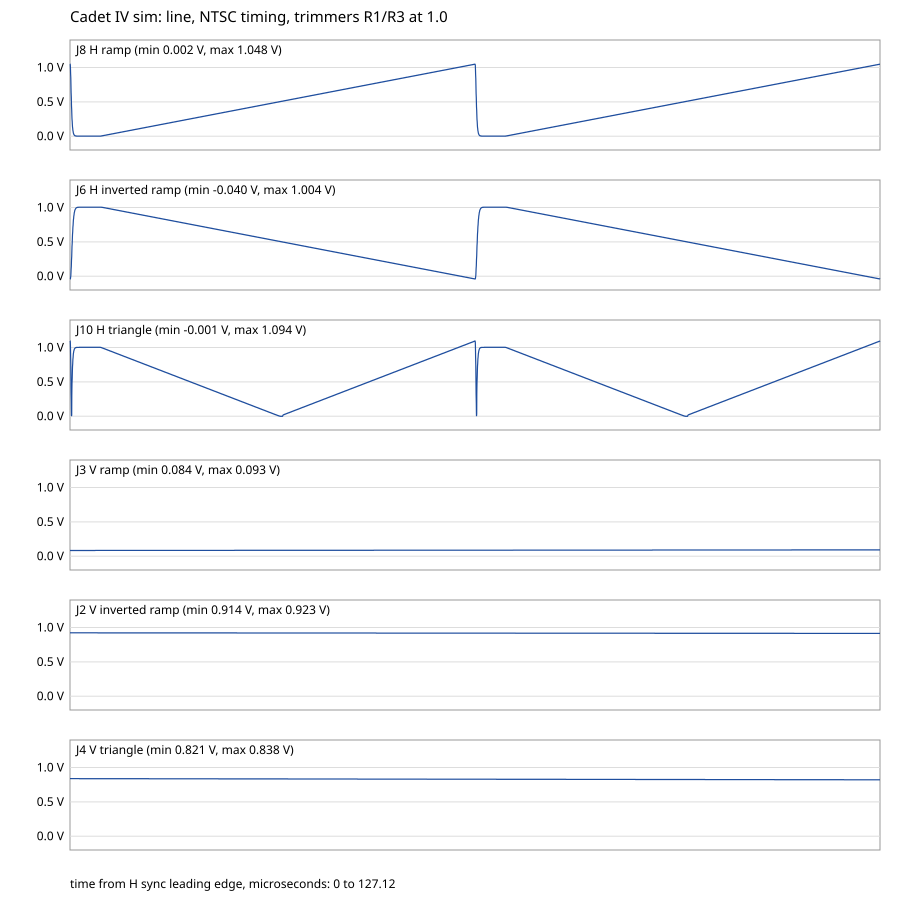

The file beside this chart, header and first rows:
time_s, jh_ramp, jh_inv, jh_tri, jv_ramp, jv_inv, jv_tri
0.000000000e+00, 1.048, -0.03943, 1.094, 0.08410, 0.9225, 0.838
2.000000000e-08, 1.048, -0.03975, 1.094, 0.08410, 0.9225, 0.838
4.000000000e-08, 1.036, -0.03908, 1.081, 0.08410, 0.9225, 0.838
6.000000000e-08, 1.01, -0.03593, 1.045, 0.08410, 0.9225, 0.838
8.000000000e-08, 0.967, -0.02791, 0.9748, 0.08411, 0.9225, 0.838
1.000000000e-07, 0.9128, -0.01470, 0.8795, 0.08411, 0.9225, 0.8381
1.200000000e-07, 0.8496, 0.00457, 0.7631, 0.08411, 0.9225, 0.8381
1.400000000e-07, 0.7805, 0.03074, 0.6313, 0.08411, 0.9225, 0.8381
1.600000000e-07, 0.7092, 0.06279, 0.4924, 0.08411, 0.9225, 0.8381
1.800000000e-07, 0.6382, 0.1004, 0.3519, 0.08411, 0.9225, 0.8381
2.000000000e-07, 0.5691, 0.1421, 0.2144, 0.08411, 0.9225, 0.838
2.200000000e-07, 0.5029, 0.1872, 0.08440, 0.08411, 0.9225, 0.838
2.400000000e-07, 0.441, 0.2353, 0.00137, 0.08412, 0.9225, 0.8381
2.600000000e-07, 0.3843, 0.285, 0.01787, 0.08412, 0.9225, 0.8382
2.800000000e-07, 0.3358, 0.3351, 0.2949, 0.08412, 0.9225, 0.838
3.000000000e-07, 0.2907, 0.3846, 0.3952, 0.08412, 0.9225, 0.8379
3.200000000e-07, 0.2512, 0.4331, 0.478, 0.08412, 0.9225, 0.8379
3.400000000e-07, 0.2164, 0.48, 0.5511, 0.08412, 0.9225, 0.8379
3.600000000e-07, 0.1862, 0.5247, 0.6147, 0.08412, 0.9225, 0.8379
3.800000000e-07, 0.1589, 0.5678, 0.672, 0.08413, 0.9224, 0.8379
4.000000000e-07, 0.1365, 0.6076, 0.719, 0.08413, 0.9224, 0.8379
4.200000000e-07, 0.1162, 0.6456, 0.7618, 0.08413, 0.9224, 0.8379
4.400000000e-07, 0.09876, 0.6812, 0.7985, 0.08413, 0.9224, 0.8379
4.600000000e-07, 0.08460, 0.7131, 0.8283, 0.08413, 0.9224, 0.8379
4.800000000e-07, 0.07163, 0.7436, 0.8556, 0.08413, 0.9224, 0.8379
5.000000000e-07, 0.06113, 0.7709, 0.8778, 0.08413, 0.9224, 0.8379
5.200000000e-07, 0.05220, 0.7957, 0.8966, 0.08413, 0.9224, 0.8379
5.400000000e-07, 0.04419, 0.819, 0.9135, 0.08414, 0.9224, 0.8379
5.600000000e-07, 0.03789, 0.8392, 0.9268, 0.08414, 0.9224, 0.8379
5.800000000e-07, 0.03239, 0.8577, 0.9384, 0.08414, 0.9224, 0.8379
6.000000000e-07, 0.02752, 0.8749, 0.9487, 0.08414, 0.9224, 0.8379
6.200000000e-07, 0.02375, 0.8894, 0.9566, 0.08414, 0.9224, 0.8379
6.400000000e-07, 0.02037, 0.9029, 0.9638, 0.08414, 0.9224, 0.8379
6.600000000e-07, 0.01749, 0.915, 0.9698, 0.08414, 0.9224, 0.8379
6.800000000e-07, 0.01517, 0.9254, 0.9747, 0.08415, 0.9224, 0.8379
7.000000000e-07, 0.01310, 0.935, 0.9791, 0.08415, 0.9224, 0.8379
7.200000000e-07, 0.01141, 0.9433, 0.9827, 0.08415, 0.9224, 0.8379
7.400000000e-07, 0.00999, 0.9507, 0.9857, 0.08415, 0.9224, 0.8379
7.600000000e-07, 0.00872, 0.9575, 0.9884, 0.08415, 0.9224, 0.8379
7.800000000e-07, 0.00774, 0.9631, 0.9904, 0.08415, 0.9224, 0.8379
8.000000000e-07, 0.00686, 0.9682, 0.9923, 0.08415, 0.9224, 0.8379
8.200000000e-07, 0.00612, 0.9728, 0.9939, 0.08415, 0.9224, 0.8379
8.400000000e-07, 0.00552, 0.9767, 0.9951, 0.08416, 0.9224, 0.8379
8.600000000e-07, 0.00497, 0.9803, 0.9963, 0.08416, 0.9224, 0.8379
8.800000000e-07, 0.00455, 0.9832, 0.9972, 0.08416, 0.9224, 0.8379
9.000000000e-07, 0.00417, 0.986, 0.998, 0.08416, 0.9224, 0.8379
9.200000000e-07, 0.00386, 0.9883, 0.9986, 0.08416, 0.9224, 0.8379
9.400000000e-07, 0.00359, 0.9904, 0.9992, 0.08416, 0.9224, 0.8379
9.600000000e-07, 0.00337, 0.9922, 0.9997, 0.08416, 0.9224, 0.8379
9.800000000e-07, 0.00318, 0.9938, 1, 0.08417, 0.9224, 0.8379
1.000000000e-06, 0.00302, 0.9952, 1, 0.08417, 0.9224, 0.8379
1.020000000e-06, 0.00288, 0.9964, 1.001, 0.08417, 0.9224, 0.8379
1.040000000e-06, 0.00277, 0.9974, 1.001, 0.08417, 0.9224, 0.8379
1.060000000e-06, 0.00267, 0.9984, 1.001, 0.08417, 0.9224, 0.8379
1.080000000e-06, 0.00259, 0.9991, 1.001, 0.08417, 0.9224, 0.8379
1.100000000e-06, 0.00252, 0.9999, 1.001, 0.08417, 0.9224, 0.8379
1.120000000e-06, 0.00246, 1, 1.002, 0.08417, 0.9224, 0.8379
1.140000000e-06, 0.00241, 1.001, 1.002, 0.08418, 0.9224, 0.8379
1.160000000e-06, 0.00237, 1.001, 1.002, 0.08418, 0.9224, 0.8379
1.180000000e-06, 0.00234, 1.002, 1.002, 0.08418, 0.9224, 0.8379
... 6,297 more rows
